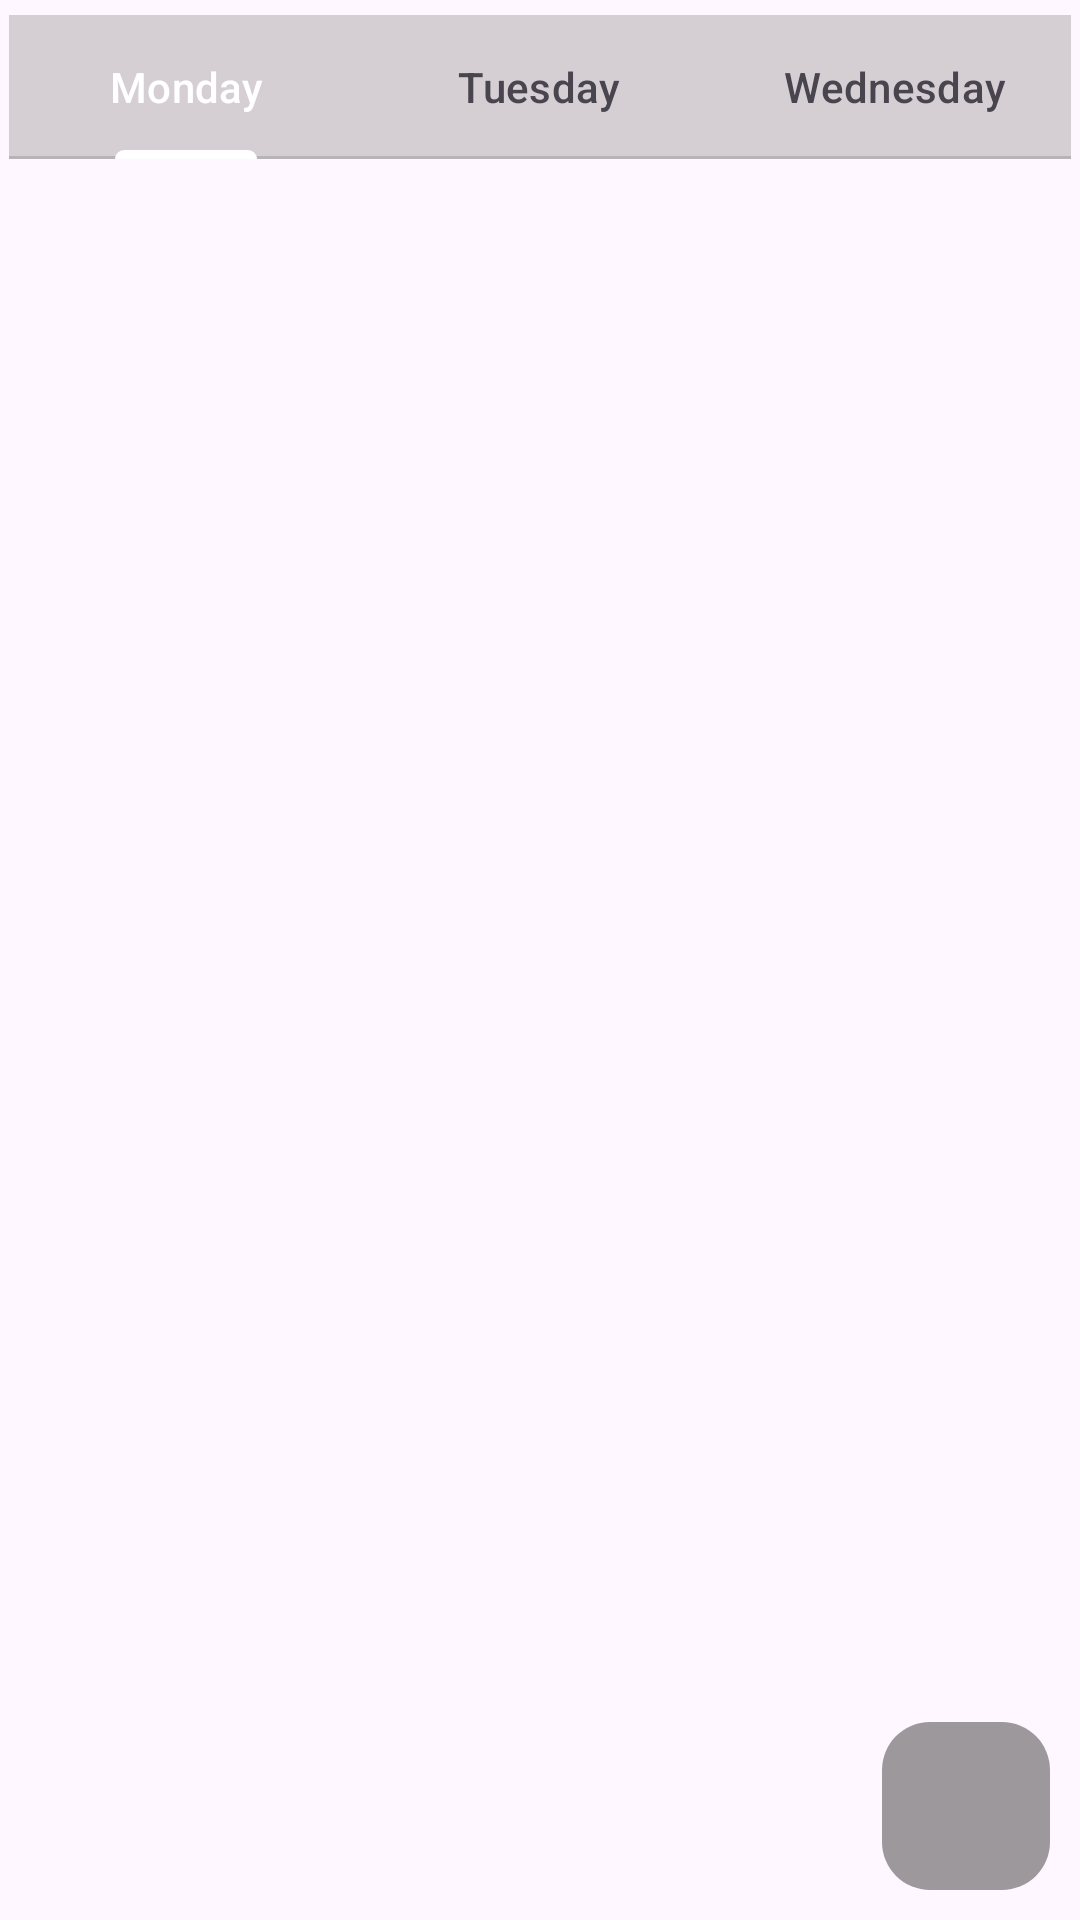

Reconstruct the res/layout file that produces this screen, plus the resources it refers to.
<!-- AndroidManifest.xml: application theme Theme.BudgetPlanningApp -->
<!-- res/layout/fragment_income_consumption.xml -->
<?xml version="1.0" encoding="utf-8"?>
<androidx.constraintlayout.widget.ConstraintLayout xmlns:android="http://schemas.android.com/apk/res/android"
    xmlns:app="http://schemas.android.com/apk/res-auto"
    xmlns:tools="http://schemas.android.com/tools"
    android:layout_width="match_parent"
    android:layout_height="match_parent"
    tools:context=".presentation.fragments.IncomeFragment">

    <com.google.android.material.tabs.TabLayout
        android:id="@+id/tabChoosePeriod"
        android:layout_width="0dp"
        android:layout_height="wrap_content"
        android:layout_marginStart="3dp"
        android:layout_marginTop="5dp"
        android:layout_marginEnd="3dp"
        android:backgroundTint="@color/dark_grey_alpha_1"
        app:layout_constraintEnd_toEndOf="parent"
        app:layout_constraintStart_toStartOf="parent"
        app:layout_constraintTop_toTopOf="parent">

        <com.google.android.material.tabs.TabItem
            android:layout_width="wrap_content"
            android:layout_height="wrap_content"
            android:text="Monday" />

        <com.google.android.material.tabs.TabItem
            android:layout_width="wrap_content"
            android:layout_height="wrap_content"
            android:text="Tuesday" />

        <com.google.android.material.tabs.TabItem
            android:layout_width="wrap_content"
            android:layout_height="wrap_content"
            android:text="Wednesday" />
    </com.google.android.material.tabs.TabLayout>

    <androidx.viewpager2.widget.ViewPager2
        android:id="@+id/vpChoosePeriod"
        android:layout_width="0dp"
        android:layout_height="0dp"
        android:layout_marginTop="3dp"
        android:layout_marginBottom="3dp"
        app:layout_constraintBottom_toBottomOf="parent"
        app:layout_constraintEnd_toEndOf="@+id/tabChoosePeriod"
        app:layout_constraintStart_toStartOf="parent"
        app:layout_constraintTop_toBottomOf="@+id/tabChoosePeriod"
        app:layout_constraintVertical_bias="1.0" />

    <com.google.android.material.floatingactionbutton.FloatingActionButton
        android:id="@+id/btnAdd"
        android:layout_width="wrap_content"
        android:layout_height="wrap_content"
        android:layout_marginEnd="10dp"
        android:layout_marginBottom="10dp"
        android:clickable="true"
        android:src="@drawable/ic_add"
        app:backgroundTint="@color/dark_grey_alpha"
        app:elevation="0dp"
        app:layout_constraintBottom_toBottomOf="parent"
        app:layout_constraintEnd_toEndOf="parent" />
</androidx.constraintlayout.widget.ConstraintLayout>
<!-- resources referenced by this layout -->
<resources>
  <color name="dark_grey_alpha">#B3747171</color>
  <color name="dark_grey_alpha_1">#4D747070</color>
  <style name="Theme.BudgetPlanningApp" parent="Base.Theme.BudgetPlanningApp" />
  <style name="Base.Theme.BudgetPlanningApp" parent="Theme.Material3.DayNight.NoActionBar">
          <item name="windowNoTitle">true</item>
          <item name="windowActionBar">false</item>
          <item name="colorPrimaryVariant">@color/dark_gold</item>
          <item name="android:statusBarColor">?attr/colorPrimaryVariant</item>
          <item name="colorPrimary">@color/white</item>
      </style>
  <color name="dark_gold">#DFCB9610</color>
  <color name="white">#FFFFFFFF</color>
</resources>
